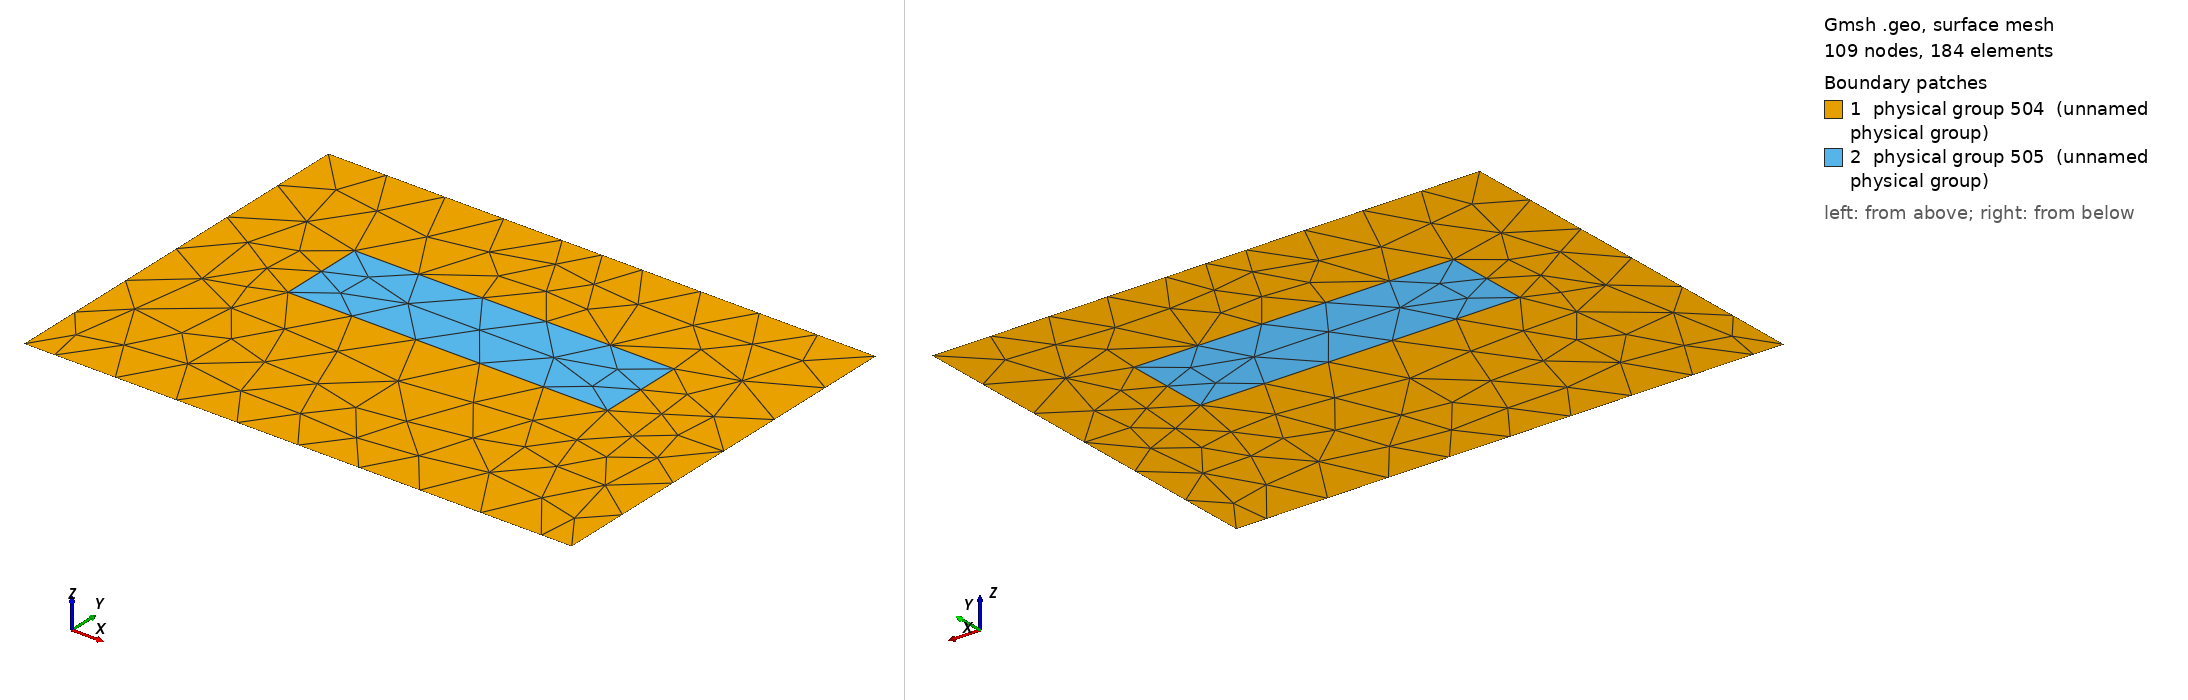

Gmsh geometry script, surface-meshed: 109 nodes, 184 surface elements. Boundary patches (legend numbers): 1 physical group 504 (unnamed physical group), 2 physical group 505 (unnamed physical group). Left view from above one corner, right view from below the opposite corner. Legend entries are the model's physical surfaces. The drawing asked Gmsh for element sizes between 1% and 20% of the model's largest extent; the script's own settings can give other sizes.

=== unstruc.geo (drawn) ===
/***************************************************************************
 * points
 **************************************************************************/
//row 1
Point(1) = {0, 0, 0};
Point(2) = {5, 0, 0};
Point(3) = {85, 0, 0};
Point(4) = {90, 0, 0};
//row 2
Point(5) = {18.75, 32, 0};
Point(6) = {71.25, 32, 0};
//row 3
Point(7) = {18.75, 46.25, 0};
Point(8) = {71.25, 46.25, 0};
//row 4
Point(9) = {0, 65, 0};
Point(10) = {38.44, 65, 0};
Point(11) = {51.63, 65, 0};
Point(12) = {90, 65, 0};

/***************************************************************************
 * lines
 **************************************************************************/
//connectivity
Line(1) = {1, 2};
Line(2) = {2, 3};
Line(3) = {3, 4};
Line(4) = {5, 6};
Line(5) = {7, 8};
Line(6) = {9, 10};
Line(7) = {10, 11};
Line(8) = {11, 12};
Line(9) = {1, 9};
Line(10) = {5, 7};
Line(11) = {6, 8};
Line(12) = {4, 12};
//boundary condition
Physical Line(503) = {7};
Physical Line(501) = {9,12};
Physical Line(502) = {2};

/***************************************************************************
 * surfaces
 **************************************************************************/
//line loops
Line Loop(12) = {1, 2, 3, 12, -8, -7, -6, -9};
Line Loop(13) = {4, 11, -5, -10};
//surfaces
Plane Surface(14) = {12,13}; //outer
Plane Surface(15) = {13}; //inner
//regions
Physical Surface(504) = {14};
Physical Surface(505) = {15};
